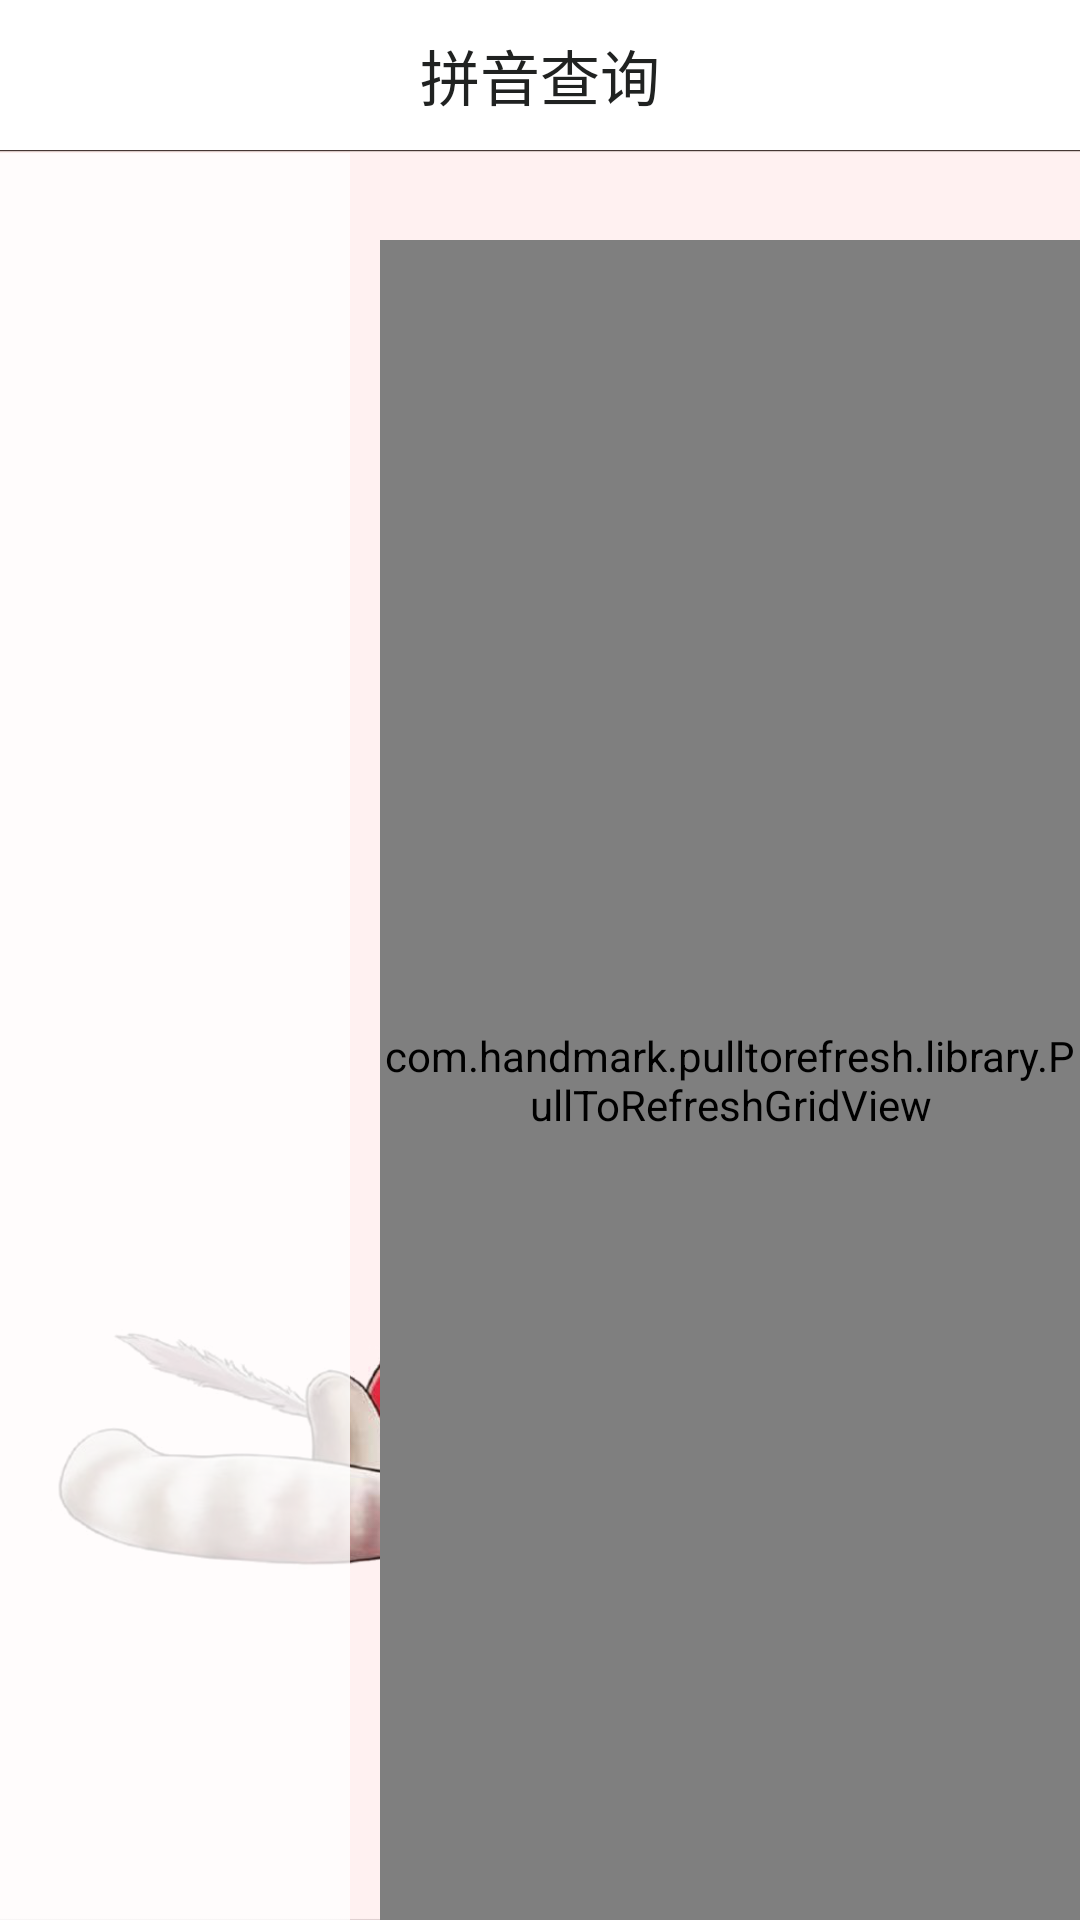

Produce the Android XML layout that renders to this screen, including the resource entries it uses.
<!-- AndroidManifest.xml: application theme AppTheme -->
<!-- res/layout/activity_search_pinyin.xml -->
<?xml version="1.0" encoding="utf-8"?>
<LinearLayout xmlns:android="http://schemas.android.com/apk/res/android"
    xmlns:app="http://schemas.android.com/apk/res-auto"
    android:background="@color/grey_f3f3f3"
    android:layout_width="match_parent"
    android:layout_height="match_parent"
    android:orientation="vertical">
    <RelativeLayout
        android:layout_width="match_parent"
        android:layout_height="50dp"
        android:background="@color/white">
        <ImageView
            android:id="@+id/search_zi_iv_back"
            android:layout_width="wrap_content"
            android:layout_height="match_parent"
            android:layout_marginLeft="10dp"
            android:onClick="onClick"
            android:src="@mipmap/ic_back"/>
        <TextView
            android:id="@+id/search_zi_tv"
            style="@style/titleTvStyle"
            android:text="@string/main_tv_pinyin"/>
    </RelativeLayout>
    <LinearLayout
        android:layout_width="match_parent"
        android:layout_height="match_parent"
        android:orientation="horizontal"
        android:weightSum="3"
        android:background="@mipmap/bg_cat2">
        <ExpandableListView
            android:id="@+id/search_zi_elv"
            android:layout_width="0dp"
            android:layout_height="match_parent"
            android:layout_weight="1"
            android:scrollbars="none"
            android:layout_marginTop="1dp"
            android:background="#C9FFFFFF"/>
        <com.handmark.pulltorefresh.library.PullToRefreshGridView
            android:id="@+id/search_zi_gv"
            android:layout_width="0dp"
            android:layout_height="match_parent"
            android:layout_weight="2"
            android:gravity="center"
            android:numColumns="4"
            android:verticalSpacing="2dp"
            android:horizontalSpacing="2dp"
            android:layout_marginTop="30dp"
            android:layout_marginLeft="10dp"/>
    </LinearLayout>
</LinearLayout>
<!-- resources referenced by this layout -->
<resources>
  <color name="white">#FFFFFFFF</color>
  <!-- mipmap bg_cat2: png bitmap (mipmap-xxhdpi, 707412 bytes) -->
  <string name="main_tv_pinyin" translatable="false">拼音查询</string>
  <style name="titleTvStyle">
          <item name="android:textColor">#202221</item>
          <item name="android:textStyle">normal</item>
          <item name="android:textSize">20sp</item>
          <item name="android:layout_width">wrap_content</item>
          <item name="android:layout_height">wrap_content</item>
          <item name="android:layout_centerInParent">true</item>
      </style>
  <style name="AppTheme" parent="Theme.AppCompat.Light.NoActionBar">
          
          <item name="colorPrimary">@color/colorPrimary</item>
          <item name="colorPrimaryDark">@color/grey_f3f3f3</item>
          <item name="colorAccent">@color/colorAccent</item>
      </style>
  <!-- not gathered from this repository: default colours our renderer supplied (Android Studio template values) -->
  <color name="colorPrimary">#FF6200EE</color>
  <color name="colorAccent">#FF03DAC5</color>
</resources>
